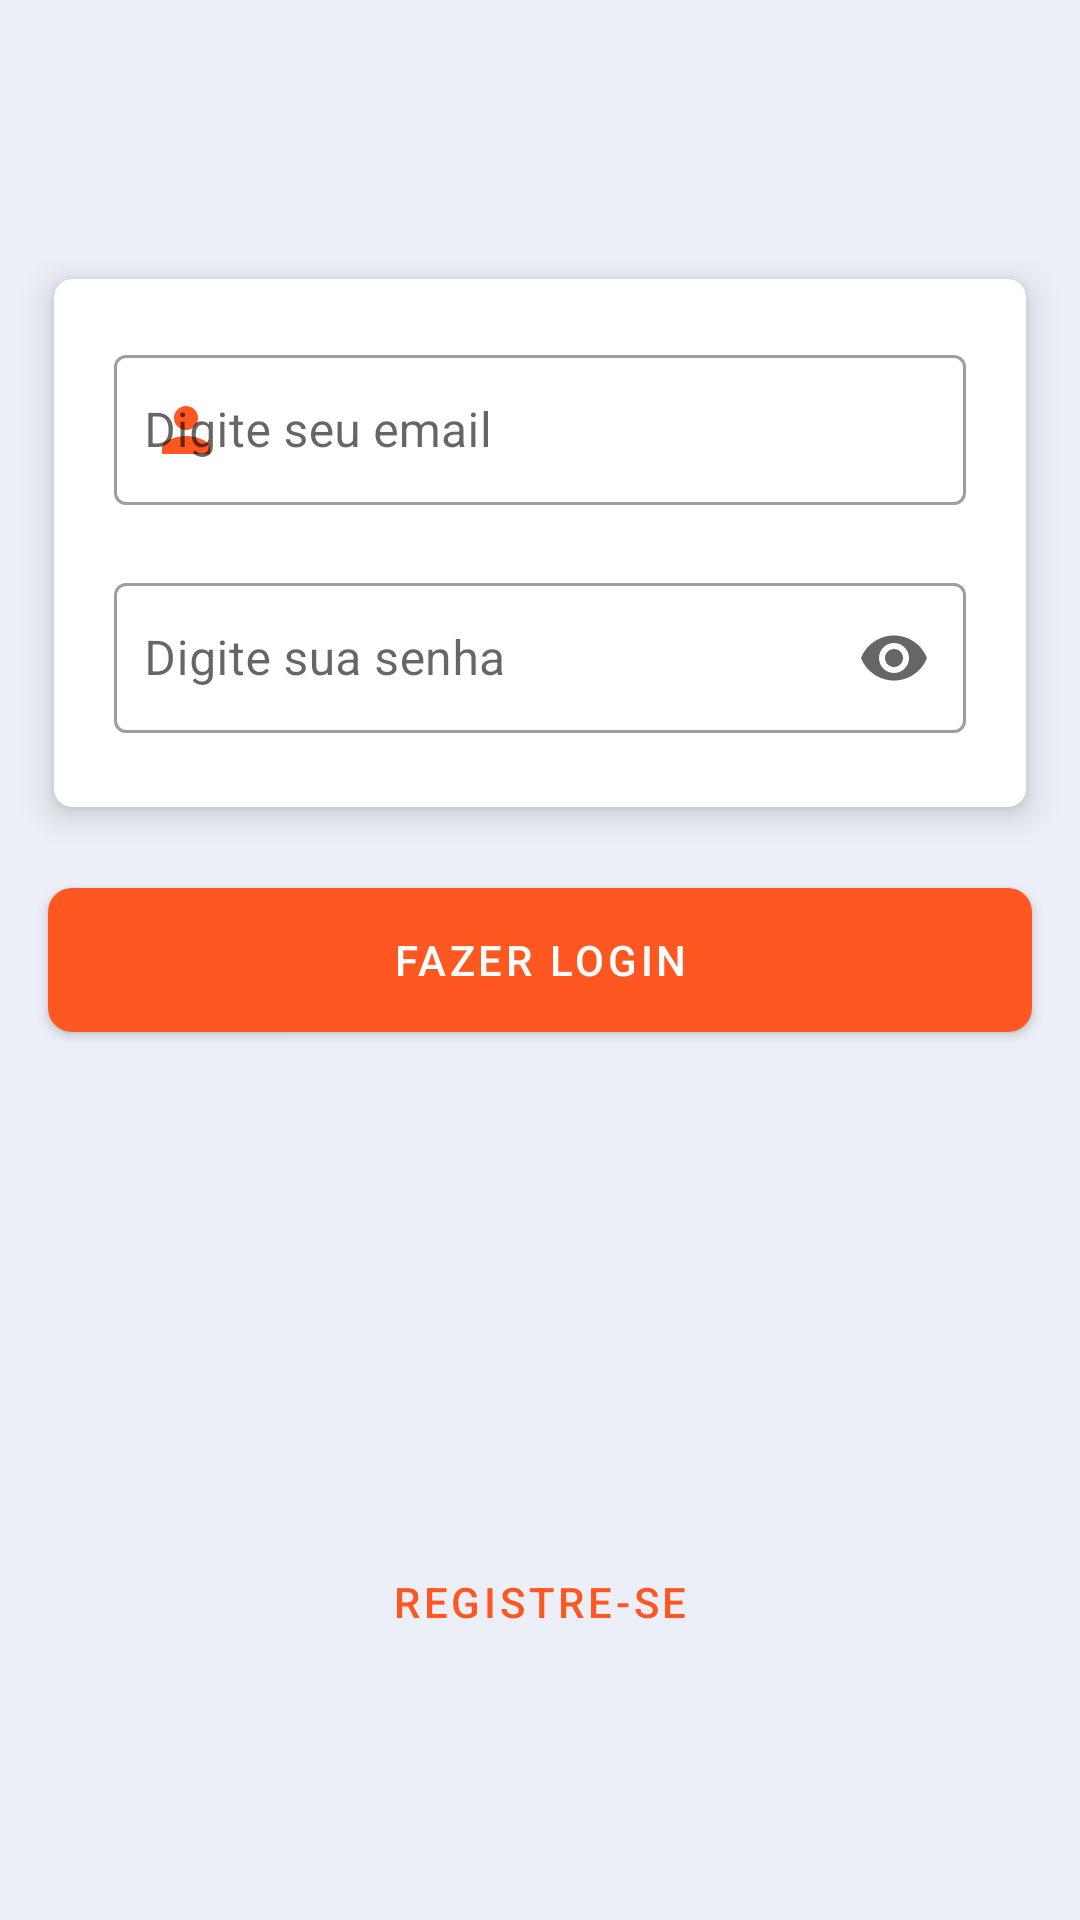

The Android layout XML behind this screen, and the referenced resources:
<!-- AndroidManifest.xml: application theme Theme.ManagerTraining -->
<!-- res/layout/fragment_login.xml -->
<?xml version="1.0" encoding="utf-8"?>
<androidx.constraintlayout.widget.ConstraintLayout xmlns:android="http://schemas.android.com/apk/res/android"
    xmlns:app="http://schemas.android.com/apk/res-auto"
    xmlns:tools="http://schemas.android.com/tools"
    android:layout_width="match_parent"
    android:layout_height="match_parent"
    android:background="@color/color_primary_light">

    <ScrollView
        android:id="@+id/scroll"
        android:layout_width="match_parent"
        android:layout_height="wrap_content"
        android:layout_marginBottom="@dimen/dimen_1"
        app:layout_constraintBottom_toTopOf="@+id/btn_register"
        app:layout_constraintVertical_bias="0"
        app:layout_constraintTop_toTopOf="parent">

        <androidx.constraintlayout.widget.ConstraintLayout
            android:layout_width="match_parent"
            android:layout_height="wrap_content">


            <androidx.appcompat.widget.AppCompatImageView
                android:id="@+id/logo"
                android:layout_width="wrap_content"
                android:layout_height="wrap_content"
                android:src="@drawable/ic_user_icon"
                app:layout_constraintEnd_toEndOf="parent"
                app:layout_constraintStart_toStartOf="parent"
                app:layout_constraintTop_toTopOf="parent" />

            <androidx.cardview.widget.CardView
                android:id="@+id/card_view_"
                android:layout_width="0dp"
                android:layout_height="wrap_content"
                android:layout_marginHorizontal="@dimen/dimen_3"
                app:cardCornerRadius="@dimen/dimen_5"
                app:cardElevation="@dimen/dimen_5"
                app:cardUseCompatPadding="true"
                app:layout_constraintVertical_bias="0"
                app:contentPadding="@dimen/dimen_3"
                app:layout_constraintBottom_toBottomOf="parent"
                app:layout_constraintEnd_toEndOf="parent"
                app:layout_constraintStart_toStartOf="parent"
                app:layout_constraintTop_toBottomOf="@+id/logo">

                <androidx.constraintlayout.widget.ConstraintLayout
                    android:layout_width="match_parent"
                    android:layout_height="match_parent">


                    <com.google.android.material.textfield.TextInputLayout
                        android:id="@+id/input_login"
                        style="@style/Widget.MaterialComponents.TextInputLayout.OutlinedBox"
                        android:layout_width="0dp"
                        android:layout_height="60dp"
                        android:layout_marginHorizontal="@dimen/dimen_3"
                        android:layout_marginTop="@dimen/dimen_3"
                        android:hint="@string/type_it_email"
                        app:endIconMode="clear_text"
                        app:layout_constraintEnd_toEndOf="parent"
                        app:layout_constraintStart_toStartOf="parent"
                        app:layout_constraintTop_toTopOf="parent"
                        app:startIconDrawable="@drawable/ic_baseline_person_24"
                        app:startIconTint="@color/colorPrimary">

                        <com.google.android.material.textfield.TextInputEditText
                            android:id="@+id/edt_login"
                            android:layout_width="match_parent"
                            android:layout_height="50dp"
                            android:maxLines="1"
                            android:padding="@dimen/dimen_3"
                            android:scrollHorizontally="true"
                            android:singleLine="true" />

                    </com.google.android.material.textfield.TextInputLayout>

                    <com.google.android.material.textfield.TextInputLayout
                        android:id="@+id/input_password"
                        style="@style/Widget.MaterialComponents.TextInputLayout.OutlinedBox"
                        android:layout_width="0dp"
                        android:layout_height="60dp"
                        android:layout_marginHorizontal="@dimen/dimen_3"
                        android:layout_marginTop="@dimen/dimen_2"
                        android:layout_marginBottom="@dimen/dimen_3"
                        android:hint="@string/type_it_password"
                        app:endIconMode="password_toggle"
                        app:layout_constraintBottom_toBottomOf="parent"
                        app:layout_constraintEnd_toEndOf="parent"
                        app:layout_constraintStart_toStartOf="parent"
                        app:layout_constraintTop_toBottomOf="@+id/input_login"
                        app:startIconDrawable="@drawable/ic_baseline_lock_24"
                        app:startIconTint="@color/colorPrimary">

                        <com.google.android.material.textfield.TextInputEditText
                            android:id="@+id/edt_password"
                            android:layout_width="match_parent"
                            android:layout_height="50dp"
                            android:inputType="numberPassword"
                            android:maxLines="1"
                            android:padding="@dimen/dimen_3"
                            android:scrollHorizontally="true"
                            android:singleLine="true" />

                    </com.google.android.material.textfield.TextInputLayout>

                </androidx.constraintlayout.widget.ConstraintLayout>

            </androidx.cardview.widget.CardView>

        <com.google.android.material.button.MaterialButton
            android:id="@+id/btn_login"
            style="@style/PrimaryButtonMaterial"
            android:layout_width="0dp"
            android:layout_height="60dp"
            android:layout_marginHorizontal="@dimen/dimen_2"
            android:layout_marginTop="@dimen/dimen_3"
            android:text="@string/make_login"
            app:layout_constraintTop_toBottomOf="@id/card_view_"
            app:layout_constraintEnd_toEndOf="parent"
            app:layout_constraintStart_toStartOf="parent"
            app:layout_constraintVertical_bias="0" />

            <androidx.appcompat.widget.AppCompatTextView
                android:id="@+id/tv_message_error"
                android:layout_width="wrap_content"
                android:layout_height="wrap_content"
                android:layout_marginTop="@dimen/dimen_2"
                android:textColor="@color/red_color"
                android:textSize="@dimen/text_h2"
                android:textStyle="italic"
                app:layout_constraintEnd_toEndOf="parent"
                app:layout_constraintStart_toStartOf="parent"
                app:layout_constraintTop_toBottomOf="@id/btn_login"
                tools:text="Senha incorreta" />


        </androidx.constraintlayout.widget.ConstraintLayout>

    </ScrollView>


    <com.google.android.material.button.MaterialButton
        android:id="@+id/btn_register"
        style="@style/SecundaryButtonMaterial"
        android:layout_width="wrap_content"
        android:layout_height="wrap_content"
        android:layout_marginTop="@dimen/dimen_4"
        android:text="@string/register"
        app:layout_constraintBottom_toBottomOf="parent"
        app:layout_constraintEnd_toEndOf="parent"
        app:layout_constraintStart_toStartOf="parent"
        app:layout_constraintVertical_bias="1"
        app:layout_constraintTop_toBottomOf="@+id/scroll" />

    <ProgressBar
        android:id="@+id/pb_loading"
        android:layout_width="wrap_content"
        android:layout_height="wrap_content"
        android:visibility="gone"
        app:layout_constraintBottom_toBottomOf="parent"
        app:layout_constraintEnd_toEndOf="parent"
        app:layout_constraintStart_toStartOf="parent"
        app:layout_constraintTop_toTopOf="parent" />

</androidx.constraintlayout.widget.ConstraintLayout>
<!-- resources referenced by this layout -->
<resources>
  <color name="colorPrimary">#FF5722</color>
  <color name="color_primary_light">#173F51B5</color>
  <color name="red_color">#F60707</color>
  <dimen name="dimen_1">32dp</dimen>
  <dimen name="dimen_2">16dp</dimen>
  <dimen name="dimen_3">10dp</dimen>
  <dimen name="dimen_4">8dp</dimen>
  <dimen name="dimen_5">6dp</dimen>
  <dimen name="text_h2">16sp</dimen>
  <!-- drawable ic_baseline_person_24 (drawable) -->
  <vector android:height="24dp" android:tint="#1C44FF"
      android:viewportHeight="24" android:viewportWidth="24"
      android:width="24dp" xmlns:android="http://schemas.android.com/apk/res/android">
      <path android:fillColor="@android:color/white" android:pathData="M12,12c2.21,0 4,-1.79 4,-4s-1.79,-4 -4,-4 -4,1.79 -4,4 1.79,4 4,4zM12,14c-2.67,0 -8,1.34 -8,4v2h16v-2c0,-2.66 -5.33,-4 -8,-4z"/>
  </vector>
  <string name="make_login">Fazer login</string>
  <string name="register">Registre-se</string>
  <string name="type_it_email">Digite seu email</string>
  <string name="type_it_password">Digite sua senha</string>
  <style name="PrimaryButtonMaterial">
          <item name="android:padding">10dp</item>
          <item name="android:focusable">true</item>
          <item name="android:clickable">true</item>
          <item name="cornerRadius">8dp</item>
      </style>
  <style name="SecundaryButtonMaterial" parent="Widget.MaterialComponents.Button.TextButton">
  
      </style>
  <style name="Theme.ManagerTraining" parent="Theme.MaterialComponents.Light.NoActionBar">
          
          <item name="colorPrimary">@color/colorPrimary</item>
          <item name="colorPrimaryVariant">@color/colorPrimary</item>
          <item name="colorOnPrimary">@color/white</item>
          
          <item name="colorSecondary">@color/colorPrimary</item>
          <item name="colorSecondaryVariant">@color/colorPrimary</item>
          <item name="colorOnSecondary">@color/black</item>
          
          <item name="android:statusBarColor" tools:targetApi="l">?attr/colorPrimaryVariant</item>
          
      </style>
  <color name="white">#FFFFFFFF</color>
  <color name="black">#FF000000</color>
</resources>
